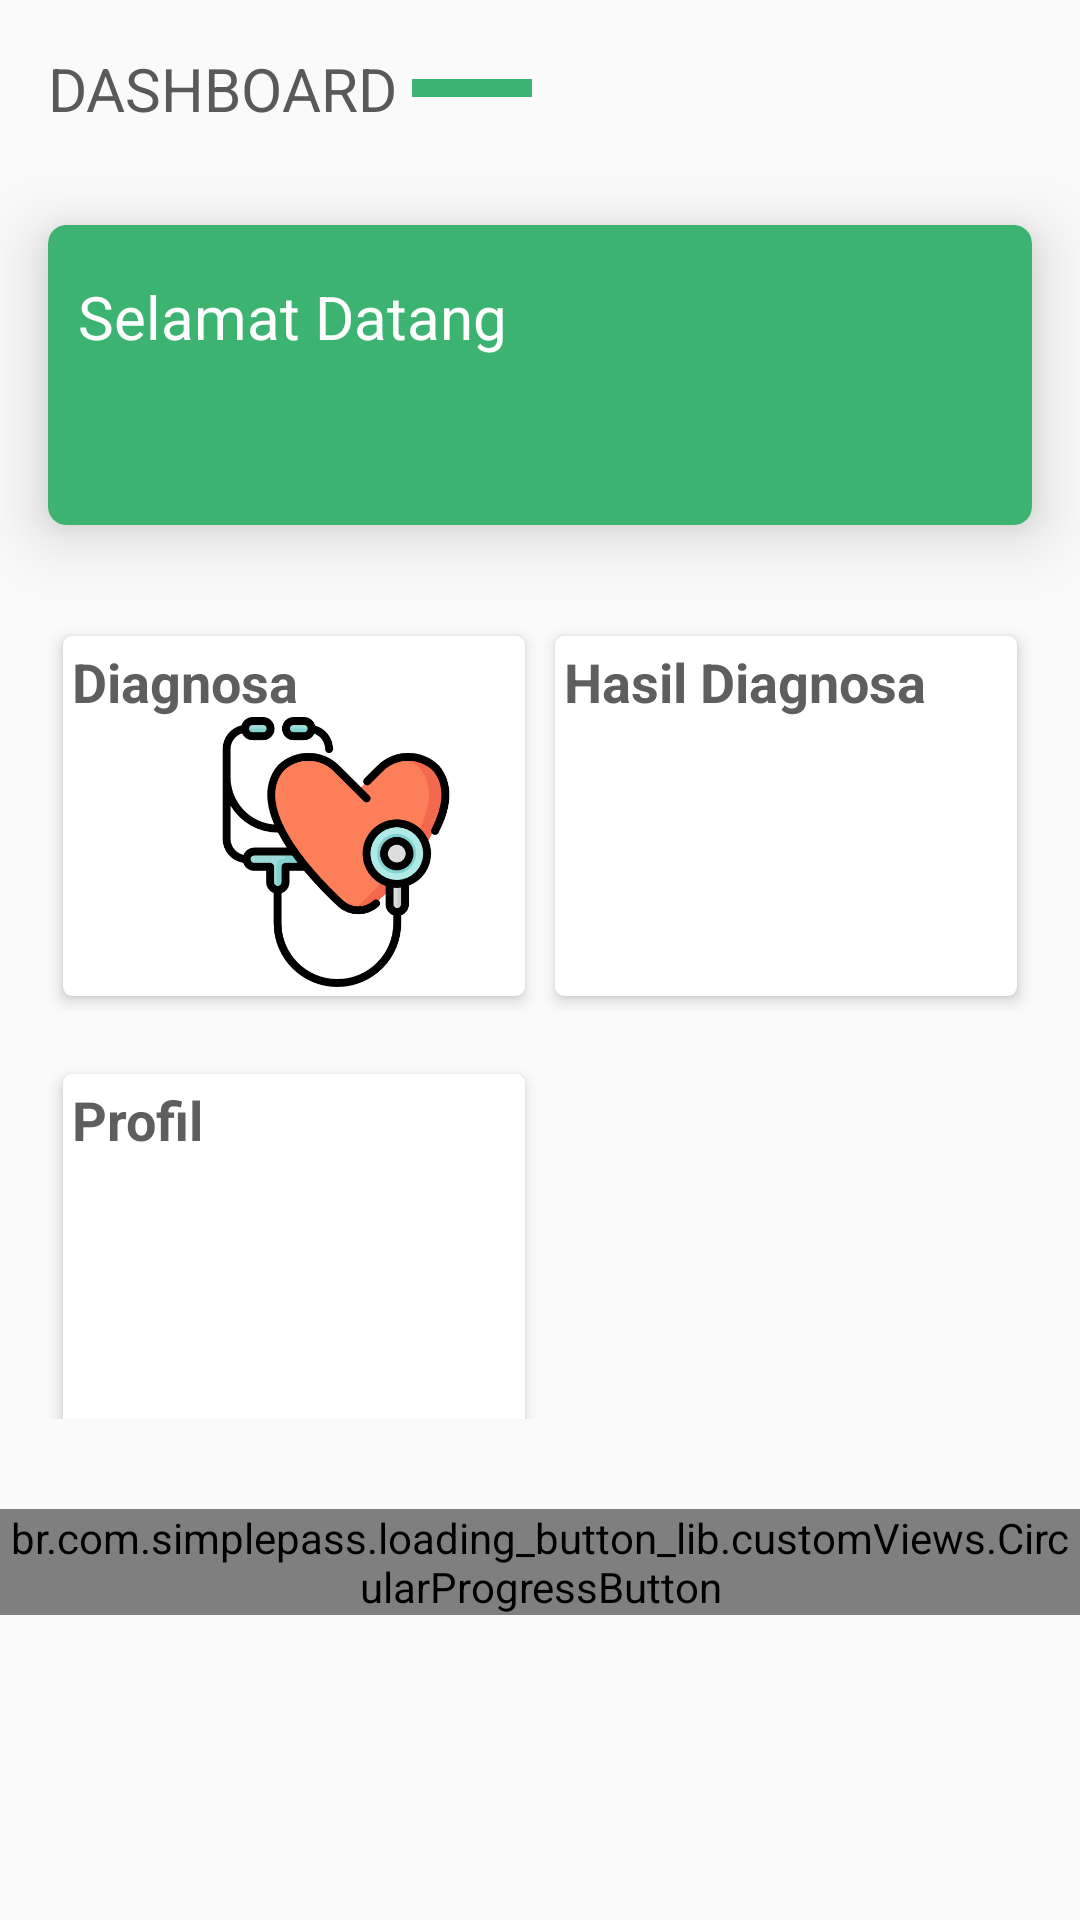

Produce the Android XML layout that renders to this screen, including the resource entries it uses.
<!-- AndroidManifest.xml: application theme AppTheme -->
<!-- res/layout/activity_beranda_user.xml -->
<?xml version="1.0" encoding="utf-8"?>
<androidx.core.widget.NestedScrollView
    xmlns:android="http://schemas.android.com/apk/res/android"
    xmlns:app="http://schemas.android.com/apk/res-auto"
    xmlns:tools="http://schemas.android.com/tools"
    android:layout_width="match_parent"
    android:layout_height="match_parent"
    tools:context=".Activities.BerandaUser">

<LinearLayout
    android:layout_width="match_parent"
    android:layout_height="match_parent"
    android:orientation="vertical">

    <LinearLayout
        android:layout_width="match_parent"
        android:layout_height="wrap_content"
        android:layout_margin="16dp"
        android:orientation="vertical">

        <LinearLayout
            android:layout_width="wrap_content"
            android:layout_height="wrap_content"
            android:orientation="horizontal">

            <TextView
                android:layout_width="wrap_content"
                android:layout_height="wrap_content"
                android:text="DASHBOARD"
                android:textColor="#595959"
                android:textSize="20dp"/>

            <View
                android:layout_gravity="center"
                android:layout_width="40dp"
                android:layout_height="6dp"
                android:layout_marginLeft="5dp"
                android:background="@color/hijau"/>

        </LinearLayout>

    </LinearLayout>

    <androidx.cardview.widget.CardView
        android:layout_width="match_parent"
        android:layout_height="wrap_content"
        android:layout_margin="16dp"
        android:clickable="true"
        app:cardElevation="13dp"
        app:cardCornerRadius="6dp"
        android:focusable="true"
        app:cardBackgroundColor="@color/hijau">

        <LinearLayout
            android:padding="10dp"
            android:gravity="left"
            android:layout_width="match_parent"
            android:layout_height="100dp"
            android:orientation="horizontal">

            <LinearLayout
                android:layout_width="wrap_content"
                android:layout_height="wrap_content"
                android:orientation="vertical"
                android:layout_marginTop="7dp">

                <TextView
                    android:layout_width="wrap_content"
                    android:layout_height="wrap_content"
                    android:text="Selamat Datang"
                    android:textColor="#fff"
                    android:textSize="20sp"/>

                <TextView
                    android:id="@+id/txt_nama_user"
                    android:layout_width="wrap_content"
                    android:layout_height="wrap_content"
                    android:textColor="#fff"
                    android:textSize="18sp"/>

            </LinearLayout>

        </LinearLayout>

    </androidx.cardview.widget.CardView>

    <LinearLayout
        android:layout_width="match_parent"
        android:layout_height="wrap_content"
        android:layout_marginTop="16dp"
        android:layout_marginLeft="16dp"
        android:layout_marginRight="16dp"
        android:weightSum="2"
        android:orientation="horizontal">

        <androidx.cardview.widget.CardView
            android:id="@+id/menu_diagnosa"
            android:onClick="diagnosa"
            android:layout_weight="1"
            android:layout_width="match_parent"
            android:layout_height="120dp"
            android:layout_margin="5dp"
            android:clickable="true"
            android:foreground="?android:attr/selectableItemBackground"
            app:cardCornerRadius="3dp"
            app:cardElevation="3dp">

            <RelativeLayout
                android:layout_width="match_parent"
                android:layout_height="wrap_content"
                android:padding="3dp">

                <TextView
                    android:layout_width="wrap_content"
                    android:layout_height="wrap_content"
                    android:text="Diagnosa"
                    android:textSize="18dp"
                    android:textColor="#5e5e5e"
                    android:textStyle="bold"/>

                <ImageView
                    android:layout_width="120dp"
                    android:layout_height="90dp"
                    android:src="@drawable/konsultasi"
                    android:layout_alignParentRight="true"
                    android:layout_alignParentBottom="true"/>

            </RelativeLayout>


        </androidx.cardview.widget.CardView>

        <androidx.cardview.widget.CardView
            android:layout_weight="1"
            android:layout_width="match_parent"
            android:layout_height="120dp"
            android:layout_margin="5dp"
            android:clickable="true"
            android:onClick="hasil"
            android:foreground="?android:attr/selectableItemBackground"
            app:cardCornerRadius="3dp"
            app:cardElevation="3dp">

            <RelativeLayout
                android:layout_width="match_parent"
                android:layout_height="wrap_content"
                android:padding="3dp">

                <TextView
                    android:layout_width="wrap_content"
                    android:layout_height="wrap_content"
                    android:text="Hasil Diagnosa"
                    android:textSize="18dp"
                    android:textColor="#5e5e5e"
                    android:textStyle="bold"/>

                <ImageView
                    android:layout_width="120dp"
                    android:layout_height="90dp"
                    android:src="@drawable/hasil_diagnosa"
                    android:layout_alignParentRight="true"
                    android:layout_alignParentBottom="true"/>

            </RelativeLayout>

        </androidx.cardview.widget.CardView>

    </LinearLayout>

    <LinearLayout
        android:layout_width="match_parent"
        android:layout_height="120dp"
        android:layout_marginTop="16dp"
        android:layout_marginLeft="16dp"
        android:layout_marginRight="16dp"
        android:weightSum="2"
        android:orientation="horizontal">

        <androidx.cardview.widget.CardView
            android:layout_weight="1"
            android:layout_width="match_parent"
            android:layout_height="120dp"
            android:layout_margin="5dp"
            android:clickable="true"
            android:onClick="ProfilUSer"
            android:foreground="?android:attr/selectableItemBackground"
            app:cardCornerRadius="3dp"
            app:cardElevation="3dp">

            <RelativeLayout
                android:layout_width="match_parent"
                android:layout_height="wrap_content"
                android:padding="3dp">

                <TextView
                    android:layout_width="wrap_content"
                    android:layout_height="wrap_content"
                    android:text="Profil"
                    android:textSize="18dp"
                    android:textColor="#5e5e5e"
                    android:textStyle="bold"/>

                <ImageView
                    android:layout_width="120dp"
                    android:layout_height="90dp"
                    android:src="@drawable/profile"
                    android:layout_alignParentRight="true"
                    android:layout_alignParentBottom="true"/>

            </RelativeLayout>


        </androidx.cardview.widget.CardView>

        <RelativeLayout
            android:layout_weight="1"
            android:layout_width="match_parent"
            android:layout_height="120dp"
            android:layout_margin="5dp">

        </RelativeLayout>
    </LinearLayout>

    <LinearLayout
        android:layout_width="match_parent"
        android:layout_height="wrap_content"
        android:layout_marginTop="10dp"
        android:layout_marginLeft="16dp"
        android:layout_marginRight="16dp"
        android:weightSum="2"
        android:orientation="horizontal">

    </LinearLayout>

    <br.com.simplepass.loading_button_lib.customViews.CircularProgressButton
        android:id="@+id/cirLoginButton"
        style="@style/logoutButton"
        android:layout_gravity="center_horizontal"
        android:layout_marginTop="@dimen/loginViewsMargin"
        android:text="Keluar"
        android:onClick="keluar"
        app:initialCornerAngle="27dp"
        app:spinning_bar_color="#FFF"
        app:spinning_bar_padding="6dp"
        app:spinning_bar_width="4dp" />

</LinearLayout>
</androidx.core.widget.NestedScrollView>
<!-- resources referenced by this layout -->
<resources>
  <color name="hijau">#3CB371</color>
  <dimen name="loginViewsMargin">20dp</dimen>
  <!-- drawable konsultasi: png bitmap (drawable, 33871 bytes) -->
  <style name="logoutButton" parent="viewParent">
          <item name="android:background">@drawable/button_background_green</item>
          <item name="android:textColor">@color/whiteTextColor</item>
          <item name="android:textStyle">bold</item>
      </style>
  <style name="AppTheme" parent="Theme.AppCompat.Light.DarkActionBar">
          <item name="colorPrimary">@color/colorPrimary</item>
          <item name="colorPrimaryDark">@color/colorPrimaryDark</item>
          <item name="colorAccent">@color/colorAccent</item>
      </style>
  <style name="viewParent">
          <item name="android:layout_width">wrap_content</item>
          <item name="android:layout_height">wrap_content</item>
      </style>
  <!-- drawable button_background_green (drawable) -->
  <?xml version="1.0" encoding="utf-8"?>
  <shape xmlns:android="http://schemas.android.com/apk/res/android" android:shape="rectangle" >
      <corners
          android:radius="26dp" />
  
      <solid
          android:color="#3CB371"/>
  
      <padding
          android:left="10dp"
          android:top="0dp"
          android:right="0dp"
          android:bottom="0dp" />
      <size
          android:width="182dp"
          android:height="40dp" />
  </shape>
  <color name="whiteTextColor">#fff</color>
  <color name="colorPrimary">#FFFFFF</color>
  <color name="colorPrimaryDark">#000</color>
  <color name="colorAccent">#11CFC5</color>
</resources>
